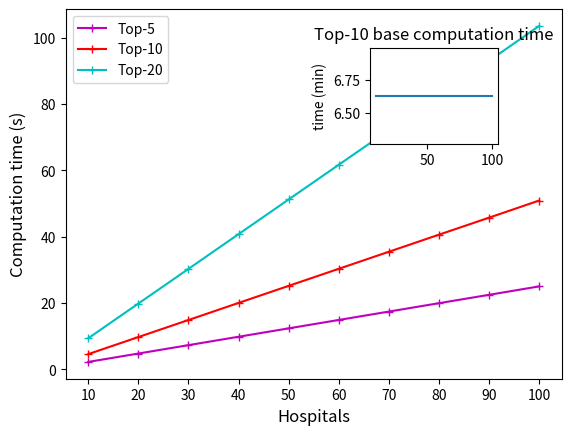

Here is the Python script that generated this plot:
# multi-threads each hospital 200 records
import numpy as np
import matplotlib.pyplot as plt
import random
h = np.arange(10, 110, 10)
hospitals = []
for x in h:
    hospitals.append(str(x))


times = [4.632, 9.775, 14.914, 20.061, 25.203, 30.345, 35.483, 40.627, 45.754, 50.918 ]
random = random.randint(0, 9)/120
times_0 = [x / (2+random) for x in times]
print(times_0)
times_2 = [x * (2+random) for x in times]
print(times_2)
knn_time = [6.632, 6.632, 6.632 ]

# fig, ax = plt.subplots()
plt.plot(hospitals, times_0, color='m', linestyle='-', marker='+')

plt.plot(hospitals, times, color='r', linestyle='-', marker='+')
plt.plot(hospitals, times_2, color='c', linestyle='-', marker='+')

# ax2 = ax.twinx()
# ax2.plot(hospitals, knn_time, color='k', linestyle='-')

plt.legend(['Top-5', 'Top-10', 'Top-20'])

plt.xlabel('Hospitals', fontsize=12)
plt.ylabel('Computation time (s)', fontsize=12)

a = plt.axes([0.6, 0.6, .2, .2],)
h_span = [10, 50,100]
plt.plot(h_span, knn_time)
plt.ylabel('time (min)')
plt.title('Top-10 base computation time')

# plt.title("KNN Final Results Comparison  between Participated Hospitals ")
plt.show()
#plt.savefig('Knn_top5_10_20.pdf', format='pdf')

